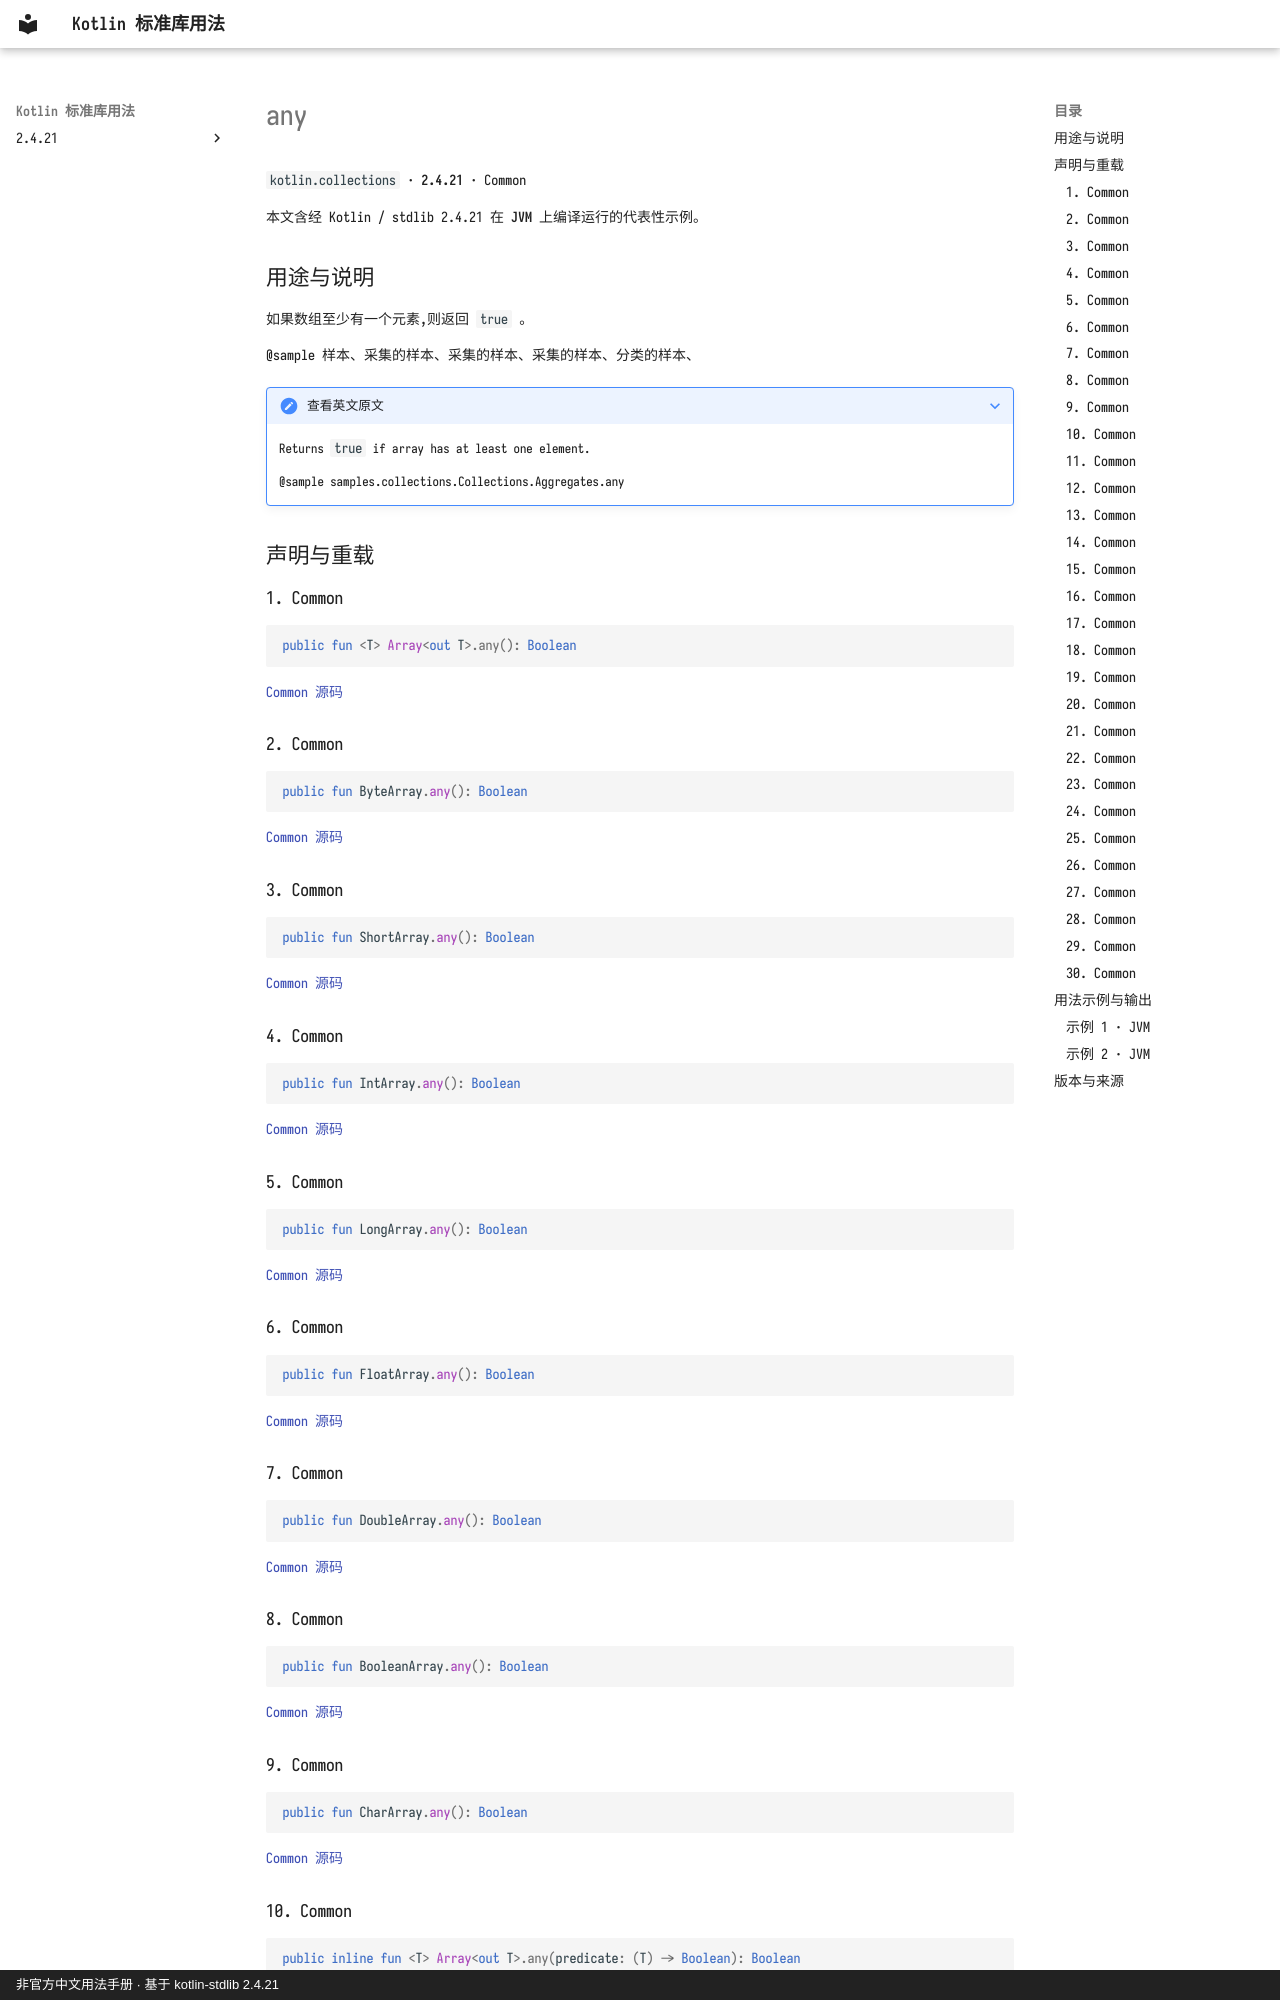

repository: oooooooko/kotlin-stdlib-docs · page: zh/api/kotlin.collections/any--d6a7cd2a/index.html · generator: mkdocs · copyright: 非官方中文用法手册 · 基于 kotlin-stdlib 2.4.21

# any

`kotlin.collections` · **2.4.21** · Common

本文含经 Kotlin / stdlib 2.4.21 在 **JVM** 上编译运行的代表性示例。

## 用途与说明

如果数组至少有一个元素,则返回 `true` 。

@sample 样本、采集的样本、采集的样本、采集的样本、分类的样本、

??? note "查看英文原文"

    Returns `true` if array has at least one element.
    
    @sample samples.collections.Collections.Aggregates.any

## 声明与重载

### 1. Common

```kotlin
public fun <T> Array<out T>.any(): Boolean
```

[Common 源码](https://github.com/JetBrains/kotlin/blob/v2.4.21/libraries/stdlib/common/src/generated/_Arrays.kt#L15222)

### 2. Common

```kotlin
public fun ByteArray.any(): Boolean
```

[Common 源码](https://github.com/JetBrains/kotlin/blob/v2.4.21/libraries/stdlib/common/src/generated/_Arrays.kt#L15231)

### 3. Common

```kotlin
public fun ShortArray.any(): Boolean
```

[Common 源码](https://github.com/JetBrains/kotlin/blob/v2.4.21/libraries/stdlib/common/src/generated/_Arrays.kt#L15240)

### 4. Common

```kotlin
public fun IntArray.any(): Boolean
```

[Common 源码](https://github.com/JetBrains/kotlin/blob/v2.4.21/libraries/stdlib/common/src/generated/_Arrays.kt#L15249)

### 5. Common

```kotlin
public fun LongArray.any(): Boolean
```

[Common 源码](https://github.com/JetBrains/kotlin/blob/v2.4.21/libraries/stdlib/common/src/generated/_Arrays.kt#L15258)

### 6. Common

```kotlin
public fun FloatArray.any(): Boolean
```

[Common 源码](https://github.com/JetBrains/kotlin/blob/v2.4.21/libraries/stdlib/common/src/generated/_Arrays.kt#L15267)

### 7. Common

```kotlin
public fun DoubleArray.any(): Boolean
```

[Common 源码](https://github.com/JetBrains/kotlin/blob/v2.4.21/libraries/stdlib/common/src/generated/_Arrays.kt#L15276)

### 8. Common

```kotlin
public fun BooleanArray.any(): Boolean
```

[Common 源码](https://github.com/JetBrains/kotlin/blob/v2.4.21/libraries/stdlib/common/src/generated/_Arrays.kt#L15285)

### 9. Common

```kotlin
public fun CharArray.any(): Boolean
```

[Common 源码](https://github.com/JetBrains/kotlin/blob/v2.4.21/libraries/stdlib/common/src/generated/_Arrays.kt#L15294)

### 10. Common

```kotlin
public inline fun <T> Array<out T>.any(predicate: (T) -> Boolean): Boolean
```

[Common 源码](https://github.com/JetBrains/kotlin/blob/v2.4.21/libraries/stdlib/common/src/generated/_Arrays.kt#L15303)

如果至少有一个元素与给定的`predicate`值相符,则返回`true`。

@sample 样本、采集的样本、采集的采集资料、分类、任何
